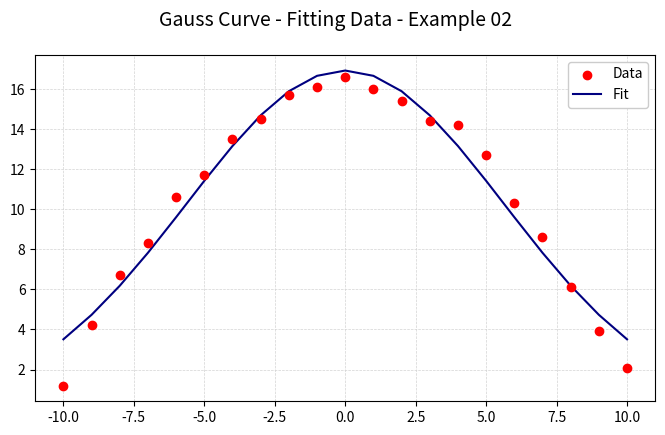

This figure's Python source:

import numpy as np
import pandas as pd

from scipy import stats
from scipy.optimize import curve_fit

import matplotlib.pyplot as plt
import matplotlib.gridspec as gridspec


# Definitions

def GaussCurve(x, A, B):

    y = A * np.exp((-1) * B * x**2)
    return y


# Program

print("\n ****  Gauss Curve - Example 02  **** \n")

x_data = np.arange(-10, 11, step= 1)

y_data = [1.2, 4.2, 6.7, 8.3, 10.6, 11.7, 13.5,
          14.5, 15.7, 16.1, 16.6, 16.0, 15.4, 14.4,
          14.2, 12.7, 10.3, 8.6, 6.1, 3.9, 2.1]


x_data = np.array(x_data)
y_data = np.array(y_data)

parameters, covariance = curve_fit(GaussCurve, x_data, y_data)

Fit_A = parameters[0]
Fit_B = parameters[1]

Fit_y = GaussCurve(x_data, Fit_A, Fit_B)


# Ploting

fig = plt.figure(figsize= (8, 4.5))

Title = "Gauss Curve - Fitting Data - Example 02"

plt.suptitle(Title, fontsize= 14)

plt.scatter(x_data, y_data, marker="o", color= "red", label= "Data", zorder= 9)
plt.plot(x_data, Fit_y, color= "navy", label= "Fit", zorder= 8)
plt.grid(color= "lightgrey", linestyle= "--", linewidth= 0.5)

plt.legend(loc= "best", framealpha= 1)


# Closing

#plt.savefig(Title, dpi= 240)
plt.show()

print(" * \n")

  




